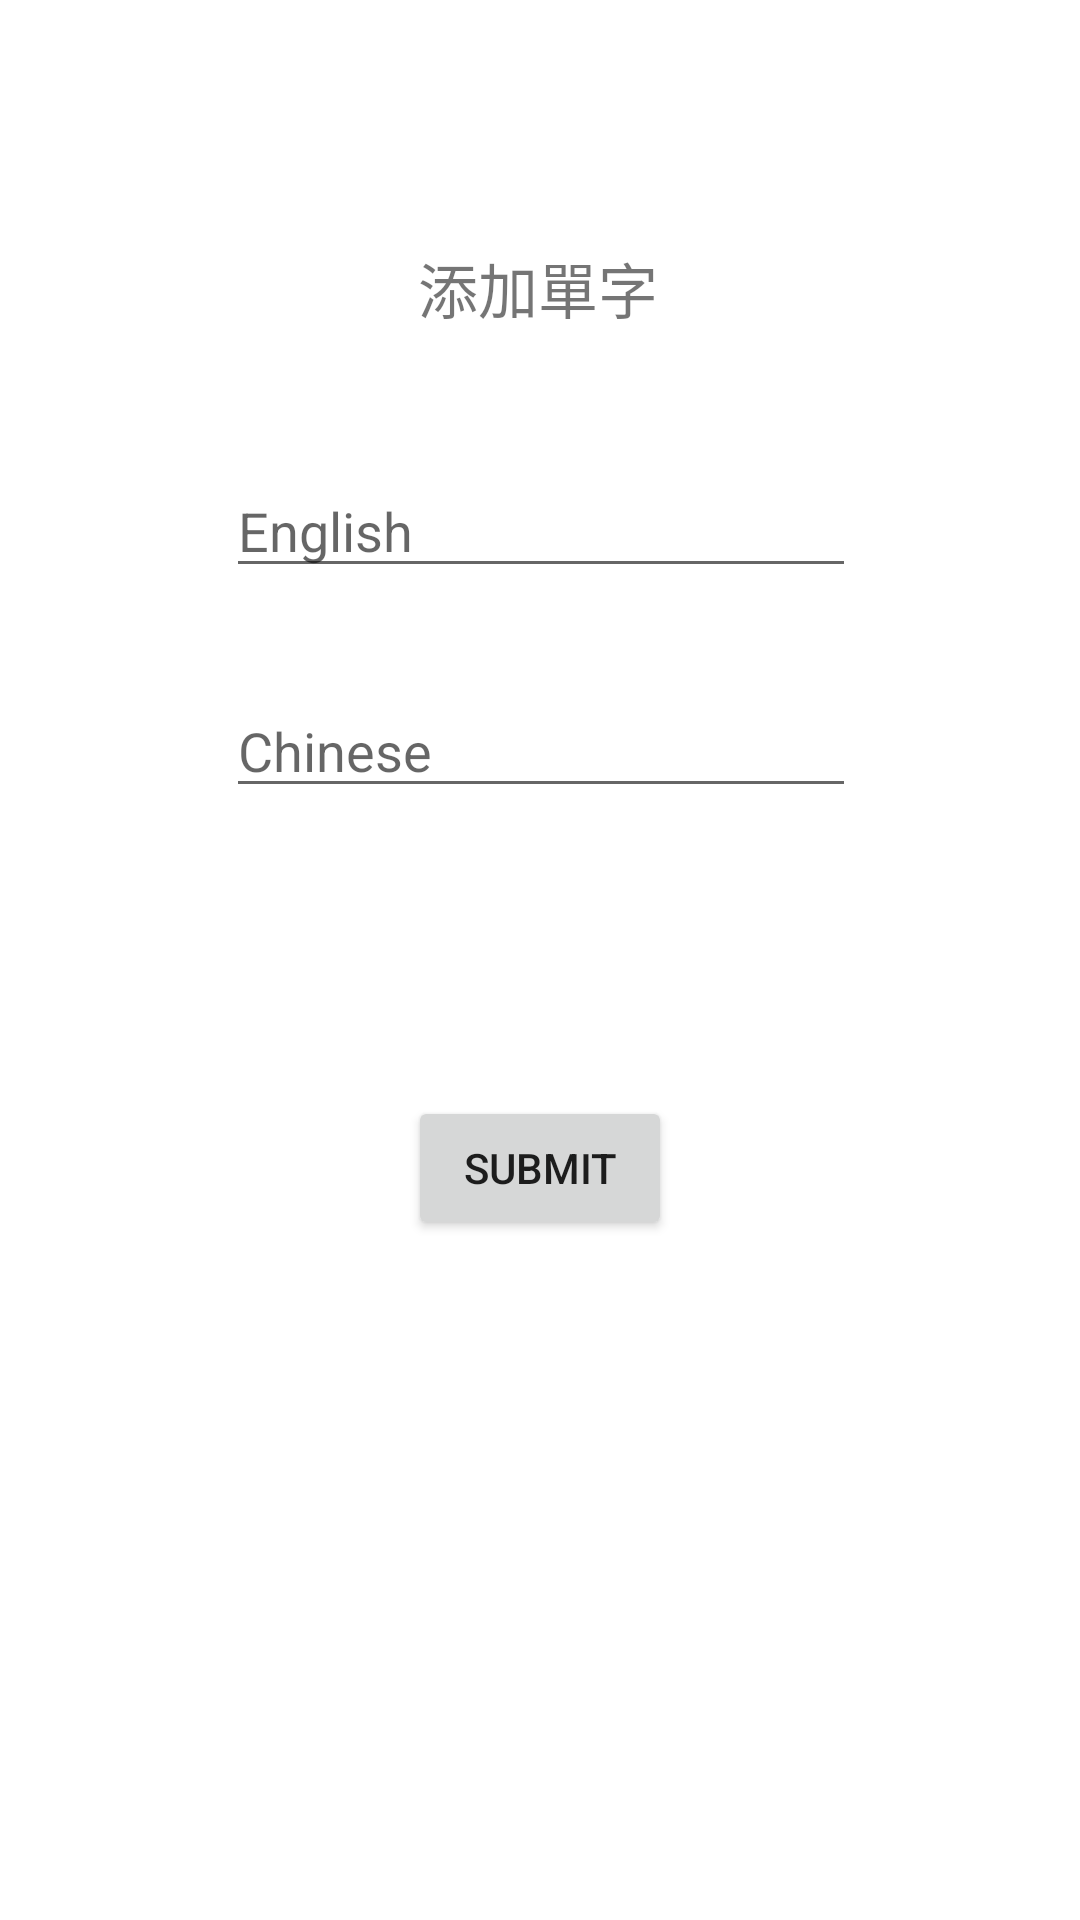

Reconstruct the res/layout file that produces this screen, plus the resources it refers to.
<!-- AndroidManifest.xml: application theme Theme.Dictionary1 -->
<!-- res/layout/add.xml -->
<?xml version="1.0" encoding="utf-8"?>
<androidx.constraintlayout.widget.ConstraintLayout xmlns:android="http://schemas.android.com/apk/res/android"
    xmlns:app="http://schemas.android.com/apk/res-auto"
    xmlns:tools="http://schemas.android.com/tools"
    android:id="@+id/frameLayout"
    android:layout_width="match_parent"
    android:layout_height="match_parent"
    tools:context=".AddFragment">

    

    <EditText
        android:id="@+id/edEn"
        android:layout_width="wrap_content"
        android:layout_height="wrap_content"
        android:layout_marginTop="44dp"
        android:ems="10"
        android:inputType="textPersonName"
        android:hint="English"
        app:layout_constraintEnd_toEndOf="parent"
        app:layout_constraintHorizontal_bias="0.502"
        app:layout_constraintStart_toStartOf="parent"
        app:layout_constraintTop_toBottomOf="@+id/textView" />

    <Button
        android:id="@+id/btnSubmit"
        android:layout_width="wrap_content"
        android:layout_height="wrap_content"
        android:layout_marginTop="96dp"
        android:text="Submit"
        app:layout_constraintEnd_toEndOf="parent"
        app:layout_constraintStart_toStartOf="parent"
        app:layout_constraintTop_toBottomOf="@+id/edCh" />

    <EditText
        android:id="@+id/edCh"
        android:layout_width="wrap_content"
        android:layout_height="wrap_content"
        android:layout_marginTop="32dp"
        android:ems="10"
        android:inputType="textPersonName"
        android:hint="Chinese"
        app:layout_constraintStart_toStartOf="@+id/edEn"
        app:layout_constraintTop_toBottomOf="@+id/edEn" />

    <TextView
        android:id="@+id/textView"
        android:layout_width="wrap_content"
        android:layout_height="wrap_content"
        android:text="添加單字"
        android:textSize="20dp"
        app:layout_constraintBottom_toBottomOf="parent"
        app:layout_constraintEnd_toEndOf="parent"
        app:layout_constraintHorizontal_bias="0.498"
        app:layout_constraintStart_toStartOf="parent"
        app:layout_constraintTop_toTopOf="parent"
        app:layout_constraintVertical_bias="0.133" />

</androidx.constraintlayout.widget.ConstraintLayout>
<!-- resources referenced by this layout -->
<resources>
  <style name="Theme.Dictionary1" parent="Theme.MaterialComponents.DayNight.DarkActionBar">
          
          <item name="colorPrimary">@color/purple_500</item>
          <item name="colorPrimaryVariant">@color/purple_700</item>
          <item name="colorOnPrimary">@color/white</item>
          
          <item name="colorSecondary">@color/teal_200</item>
          <item name="colorSecondaryVariant">@color/teal_700</item>
          <item name="colorOnSecondary">@color/black</item>
          
          <item name="android:statusBarColor" tools:targetApi="l">?attr/colorPrimaryVariant</item>
          
      </style>
  <!-- not gathered from this repository: default colours our renderer supplied (Android Studio template values) -->
  <color name="purple_500">#FF6200EE</color>
  <color name="purple_700">#FF3700B3</color>
  <color name="teal_200">#FF03DAC5</color>
  <color name="teal_700">#FF018786</color>
  <color name="black">#FF000000</color>
  <color name="white">#FFFFFFFF</color>
</resources>
